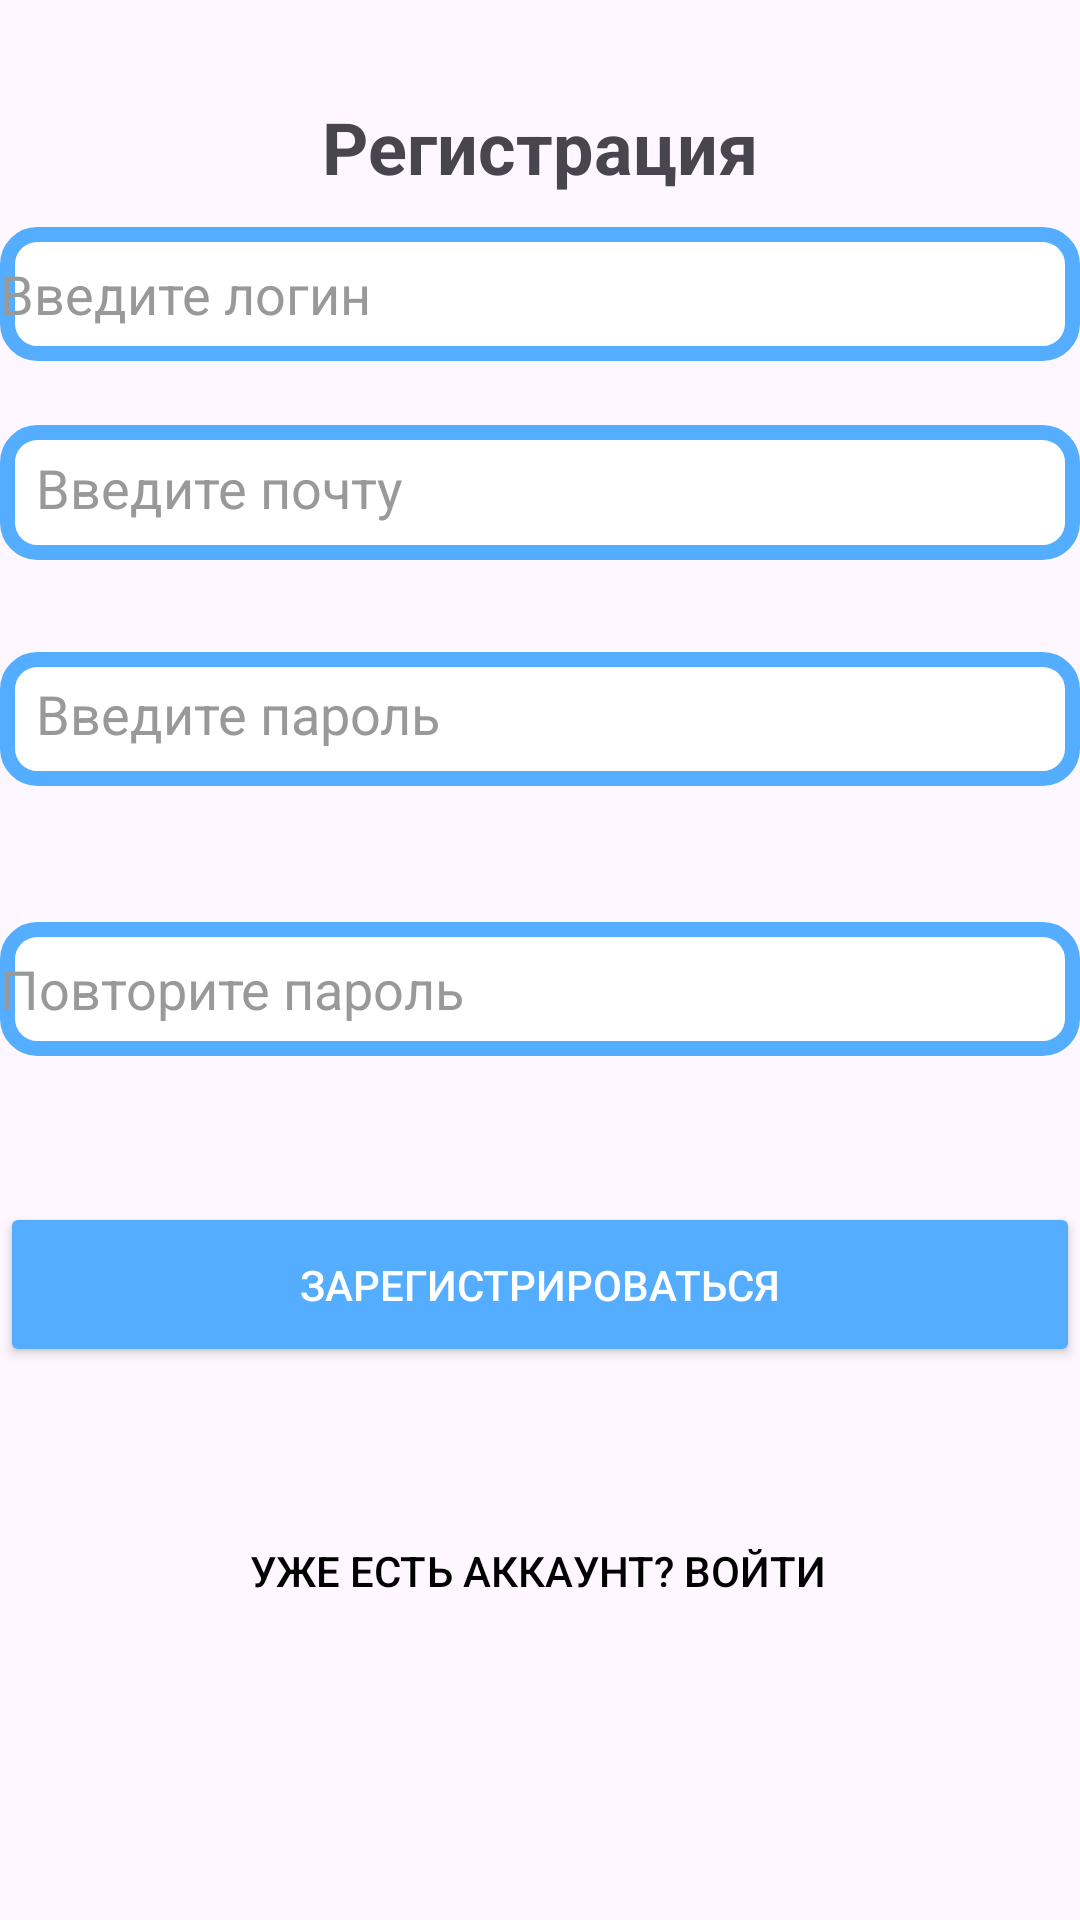

Write the Android layout XML for this screen, with the resource values it uses.
<!-- AndroidManifest.xml: application theme Theme.Pingdom -->
<!-- res/layout/fragment_register.xml -->
<?xml version="1.0" encoding="utf-8"?>
<androidx.constraintlayout.widget.ConstraintLayout
    xmlns:android="http://schemas.android.com/apk/res/android"
    xmlns:app="http://schemas.android.com/apk/res-auto"
    xmlns:tools="http://schemas.android.com/tools"
    android:layout_width="match_parent"
    android:layout_height="match_parent"
    tools:context=".fragments.profile.RegisterFragment">

    <TextView
        android:id="@+id/titleTextView"
        android:layout_width="wrap_content"
        android:layout_height="wrap_content"
        android:text="Регистрация"
        android:textSize="24sp"
        android:textStyle="bold"
        app:layout_constraintBottom_toBottomOf="parent"
        app:layout_constraintEnd_toEndOf="parent"
        app:layout_constraintStart_toStartOf="parent"
        app:layout_constraintTop_toTopOf="parent"
        app:layout_constraintVertical_bias="0.054" />

    
    <EditText
        android:id="@+id/usernameEditText"
        android:layout_width="0dp"
        android:layout_height="0dp"
        android:background="@drawable/edit_text_design"
        android:hint="Введите логин"
        android:textColorHint="#999999"
        app:layout_constraintBottom_toBottomOf="parent"
        app:layout_constraintHeight_percent="0.07"
        app:layout_constraintEnd_toEndOf="parent"
        app:layout_constraintHorizontal_bias="1.0"
        app:layout_constraintStart_toStartOf="parent"
        app:layout_constraintTop_toTopOf="parent"
        app:layout_constraintVertical_bias="0.127" />

    <EditText
        android:id="@+id/emailEditText"
        android:layout_width="0dp"
        android:layout_height="0dp"
        android:hint="Введите почту"
        android:background="@drawable/edit_text_design"
        app:layout_constraintHeight_percent="0.07"

        android:padding="12dp"
        android:textColorHint="#999999"
        app:layout_constraintBottom_toBottomOf="parent"
        app:layout_constraintEnd_toEndOf="parent"
        app:layout_constraintHorizontal_bias="0.0"
        app:layout_constraintStart_toStartOf="parent"
        app:layout_constraintTop_toBottomOf="@id/usernameEditText"
        app:layout_constraintVertical_bias="0.045" />

    <EditText
        android:id="@+id/passwordEditText"
        android:layout_width="0dp"
        android:layout_height="0dp"
        android:background="@drawable/edit_text_design"
        app:layout_constraintHeight_percent="0.07"
        android:hint="Введите пароль"
        android:inputType="textPassword"
        android:padding="12dp"
        android:textColorHint="#999999"
        app:layout_constraintBottom_toBottomOf="parent"
        app:layout_constraintEnd_toEndOf="parent"
        app:layout_constraintHorizontal_bias="0.0"
        app:layout_constraintStart_toStartOf="parent"
        app:layout_constraintTop_toBottomOf="@id/emailEditText"
        app:layout_constraintVertical_bias="0.075" />

    <EditText
        android:id="@+id/repeatPasswordEditText"
        android:layout_width="0dp"
        android:layout_height="0dp"
        android:background="@drawable/edit_text_design"
        android:hint="Повторите пароль"
        android:inputType="textPassword"
        android:textColorHint="#999999"
        app:layout_constraintHeight_percent="0.07"
        app:layout_constraintBottom_toBottomOf="parent"
        app:layout_constraintEnd_toEndOf="parent"
        app:layout_constraintHorizontal_bias="0.0"
        app:layout_constraintStart_toStartOf="parent"
        app:layout_constraintTop_toBottomOf="@+id/passwordEditText"
        app:layout_constraintVertical_bias="0.136" />

    <Button
        android:id="@+id/signupButton"
        android:layout_width="0dp"
        android:layout_height="55dp"
        android:backgroundTint="?colorSecondary"
        android:text="Зарегистрироваться"
        android:textColor="?colorPrimary"
        app:layout_constraintBottom_toBottomOf="parent"
        app:layout_constraintEnd_toEndOf="parent"
        app:layout_constraintHorizontal_bias="0.0"
        app:layout_constraintStart_toStartOf="parent"
        app:layout_constraintTop_toBottomOf="@+id/repeatPasswordEditText"
        app:layout_constraintVertical_bias="0.208" />

    <Button
        android:id="@+id/loginButton"
        android:layout_width="wrap_content"
        android:layout_height="wrap_content"
        android:background="@android:color/transparent"
        android:text="Уже есть аккаунт? Войти"
        android:textColor="?colorPrimaryInverse"
        android:textSize="14sp"
        app:layout_constraintBottom_toBottomOf="parent"
        app:layout_constraintEnd_toEndOf="parent"
        app:layout_constraintHorizontal_bias="0.497"
        app:layout_constraintStart_toStartOf="parent"
        app:layout_constraintTop_toBottomOf="@id/signupButton"
        app:layout_constraintVertical_bias="0.323" />


</androidx.constraintlayout.widget.ConstraintLayout>
<!-- resources referenced by this layout -->
<resources>
  <!-- drawable edit_text_design (drawable) -->
  <?xml version="1.0" encoding="utf-8"?>
  <selector xmlns:android="http://schemas.android.com/apk/res/android">
      <item android:state_enabled="true" android:state_focused="true">
          <shape android:shape="rectangle">
              <solid android:color="?colorPrimary"/>
              <corners android:radius="10dp"/>
              <stroke android:color="?colorPrimary" android:width="1dp"/>
              <gradient
                  android:startColor="?colorSecondary"
                  android:endColor="?colorSecondaryContainer"
                  />
          </shape>
      </item>
      <item android:state_enabled="true">
          <shape android:shape="rectangle">
              <solid android:color="?colorPrimary"/>
              <corners android:radius="10dp"/>
              <stroke android:color="?colorSecondary" android:width="5dp"/>
  
          </shape>
      </item>
  
  </selector>
  <style name="Theme.Pingdom" parent="Base.Theme.Pingdom" />
  <style name="Base.Theme.Pingdom" parent="Theme.Material3.DayNight.NoActionBar">
          <item name="colorPrimary">@color/white</item>
          <item name="colorPrimaryInverse">@color/black</item>
          <item name="colorSecondary">@color/blue</item>
          <item name="colorSecondaryContainer">@color/light_blue</item>
      </style>
  <color name="white">#FFFFFFFF</color>
  <color name="black">#FF000000</color>
  <color name="blue">#55ADFF</color>
  <color name="light_blue">#76BDFF</color>
</resources>
